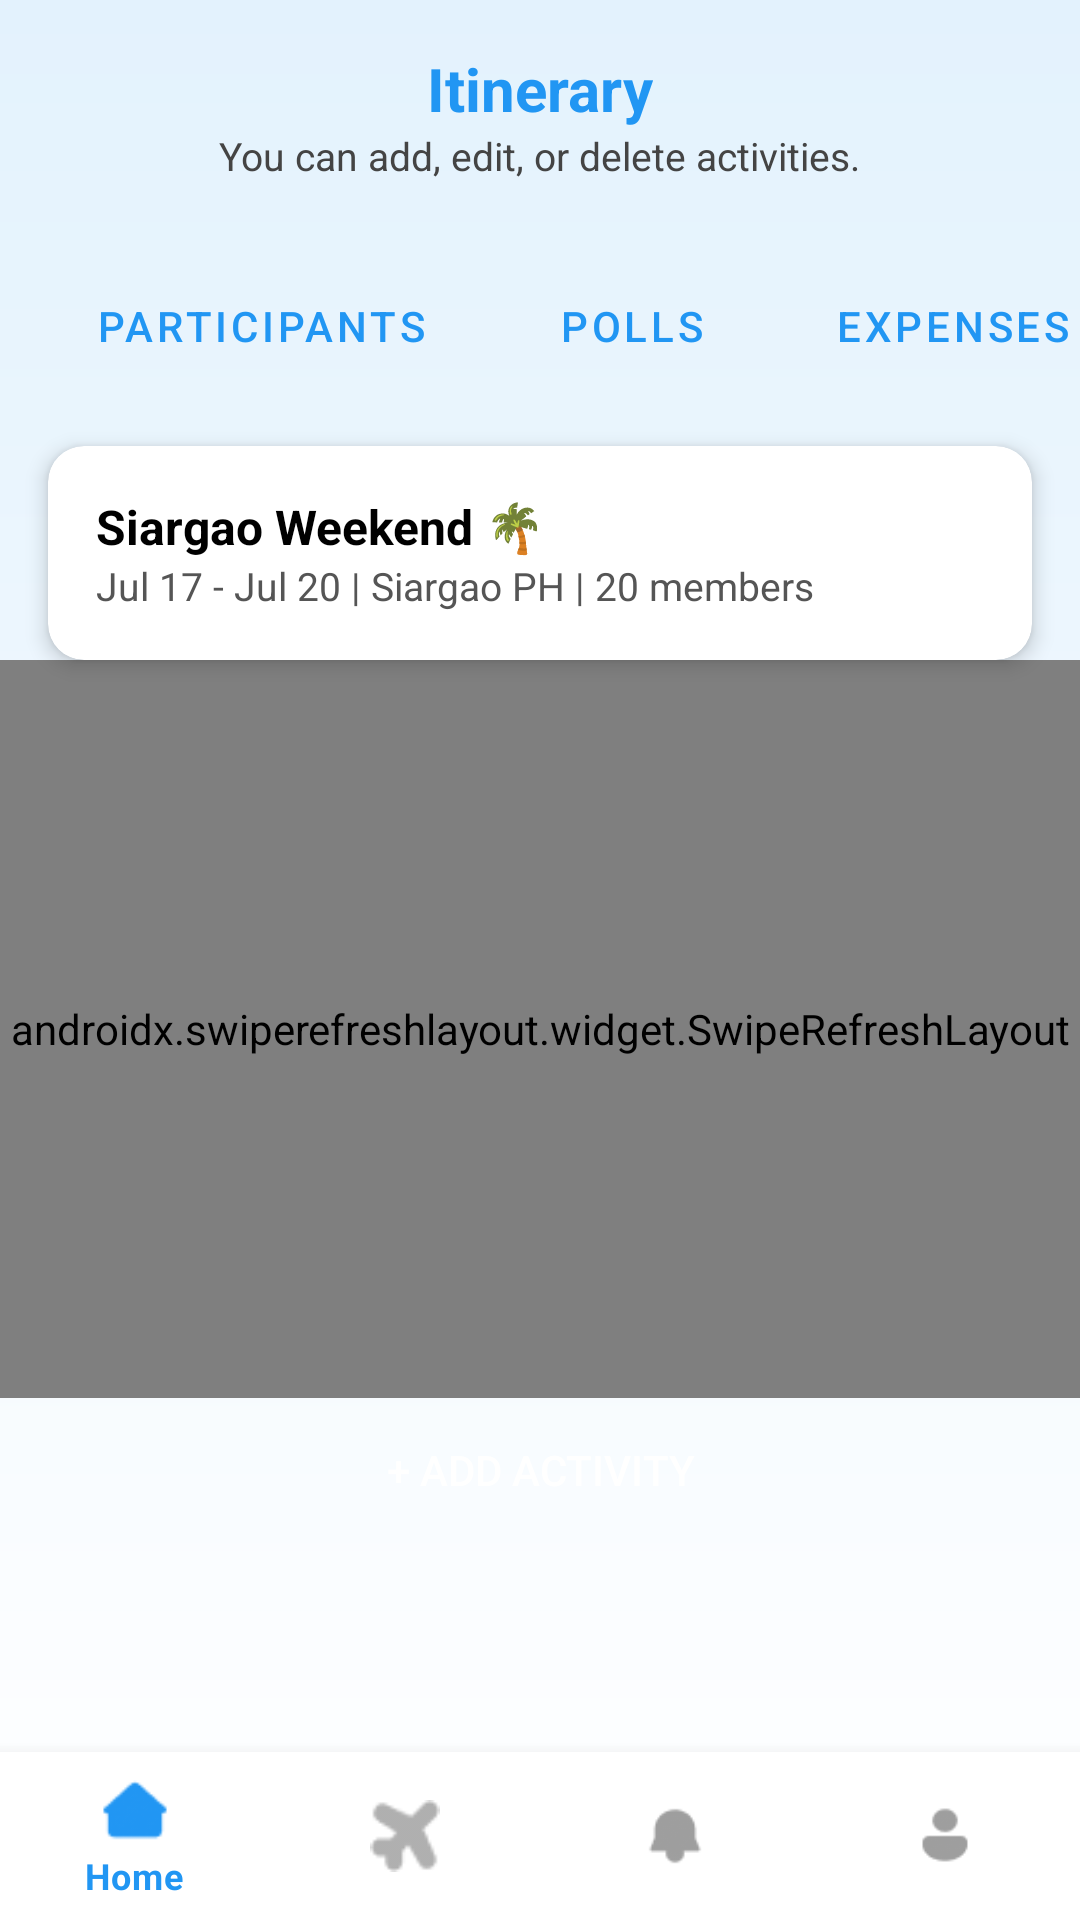

Produce the Android XML layout that renders to this screen, including the resource entries it uses.
<!-- AndroidManifest.xml: application theme Theme.TripMate -->
<!-- res/layout/activity_itinerary.xml -->
<?xml version="1.0" encoding="utf-8"?>
<androidx.constraintlayout.widget.ConstraintLayout
    xmlns:android="http://schemas.android.com/apk/res/android"
    xmlns:app="http://schemas.android.com/apk/res-auto"
    xmlns:tools="http://schemas.android.com/tools"
    android:layout_width="match_parent"
    android:layout_height="match_parent"
    android:background="@drawable/bg_gradient"
    tools:context=".ItineraryActivity">

    
    <LinearLayout
        android:id="@+id/headerSection"
        android:layout_width="match_parent"
        android:layout_height="wrap_content"
        android:orientation="vertical"
        android:padding="16dp"
        android:gravity="center_horizontal"
        app:layout_constraintTop_toTopOf="parent">

        <TextView
            android:id="@+id/tvHeader"
            android:layout_width="wrap_content"
            android:layout_height="wrap_content"
            android:text="Itinerary"
            android:textColor="#2196F3"
            android:textStyle="bold"
            android:textSize="20sp"/>

        <TextView
            android:id="@+id/tvSubHeader"
            android:layout_width="wrap_content"
            android:layout_height="wrap_content"
            android:text="You can add, edit, or delete activities."
            android:textColor="#444444"
            android:textSize="13sp"/>
    </LinearLayout>

    
    <HorizontalScrollView
        android:id="@+id/tabScroll"
        android:layout_width="match_parent"
        android:layout_height="wrap_content"
        android:layout_marginTop="8dp"
        android:scrollbars="none"
        app:layout_constraintTop_toBottomOf="@id/headerSection">

        <LinearLayout
            android:layout_width="wrap_content"
            android:layout_height="wrap_content"
            android:orientation="horizontal"
            android:paddingHorizontal="16dp">

            <Button
                android:id="@+id/tabParticipants"
                android:layout_width="wrap_content"
                android:layout_height="wrap_content"
                android:text="Participants"
                style="@style/Widget.MaterialComponents.Button.OutlinedButton"
                android:textColor="#2196F3"
                android:backgroundTint="#FFFFFF"
                android:layout_marginEnd="8dp"/>

            <Button
                android:id="@+id/tabPolls"
                android:layout_width="wrap_content"
                android:layout_height="wrap_content"
                android:text="Polls"
                style="@style/Widget.MaterialComponents.Button.OutlinedButton"
                android:textColor="#2196F3"
                android:backgroundTint="#FFFFFF"
                android:layout_marginEnd="8dp"/>

            <Button
                android:id="@+id/tabExpenses"
                android:layout_width="wrap_content"
                android:layout_height="wrap_content"
                android:text="Expenses"
                style="@style/Widget.MaterialComponents.Button.OutlinedButton"
                android:textColor="#2196F3"
                android:backgroundTint="#FFFFFF"
                android:layout_marginEnd="8dp"/>

            <Button
                android:id="@+id/tabDocs"
                android:layout_width="wrap_content"
                android:layout_height="wrap_content"
                android:text="Docs"
                style="@style/Widget.MaterialComponents.Button.OutlinedButton"
                android:textColor="#2196F3"
                android:backgroundTint="#FFFFFF"
                android:layout_marginEnd="8dp"/>

            <Button
                android:id="@+id/tabItinerary"
                android:layout_width="wrap_content"
                android:layout_height="wrap_content"
                android:text="Itinerary"
                style="@style/Widget.MaterialComponents.Button.OutlinedButton"
                android:textColor="#FFFFFF"
                android:backgroundTint="#2196F3"/>
        </LinearLayout>
    </HorizontalScrollView>

    
    <androidx.cardview.widget.CardView
        android:id="@+id/tripCard"
        android:layout_width="0dp"
        android:layout_height="wrap_content"
        android:layout_margin="16dp"
        app:cardCornerRadius="12dp"
        app:cardElevation="4dp"
        app:layout_constraintTop_toBottomOf="@id/tabScroll"
        app:layout_constraintStart_toStartOf="parent"
        app:layout_constraintEnd_toEndOf="parent">

        <LinearLayout
            android:layout_width="match_parent"
            android:layout_height="wrap_content"
            android:orientation="vertical"
            android:padding="16dp">

            <TextView
                android:layout_width="wrap_content"
                android:layout_height="wrap_content"
                android:text="Siargao Weekend 🌴"
                android:textColor="#000000"
                android:textStyle="bold"
                android:textSize="16sp"/>

            <TextView
                android:layout_width="wrap_content"
                android:layout_height="wrap_content"
                android:text="Jul 17 - Jul 20 | Siargao PH | 20 members"
                android:textColor="#555555"
                android:textSize="13sp"/>
        </LinearLayout>
    </androidx.cardview.widget.CardView>

    <androidx.swiperefreshlayout.widget.SwipeRefreshLayout
        android:id="@+id/swipeRefresh"
        android:layout_width="0dp"
        android:layout_height="0dp"
        app:layout_constraintTop_toBottomOf="@id/tripCard"
        app:layout_constraintBottom_toTopOf="@id/btnAddActivity"
        app:layout_constraintStart_toStartOf="parent"
        app:layout_constraintEnd_toEndOf="parent">
    
    <ScrollView
        android:id="@+id/scrollItinerary"
        android:layout_width="0dp"
        android:layout_height="0dp"
        android:layout_marginHorizontal="16dp"
        app:layout_constraintTop_toBottomOf="@id/tripCard"
        app:layout_constraintBottom_toTopOf="@id/btnAddActivity"
        app:layout_constraintStart_toStartOf="parent"
        app:layout_constraintEnd_toEndOf="parent">

        <LinearLayout
            android:layout_width="match_parent"
            android:layout_height="wrap_content"
            android:orientation="vertical"
            android:paddingBottom="16dp">

            
            <TextView
                android:layout_width="match_parent"
                android:layout_height="wrap_content"
                android:text="Day 1 - Arrival &amp; Check-In"
                android:textStyle="bold"
                android:textColor="#1E88E5"
                android:textSize="16sp"
                android:layout_marginTop="8dp"
                android:layout_marginBottom="4dp"/>

            
            <include
                android:id="@+id/include_day1_activity"
                layout="@layout/item_itinerary_activity"
                android:layout_width="match_parent"
                android:layout_height="wrap_content"/>

            
            <TextView
                android:layout_width="match_parent"
                android:layout_height="wrap_content"
                android:text="Day 2 - Island Hopping"
                android:textStyle="bold"
                android:textColor="#1E88E5"
                android:textSize="16sp"
                android:layout_marginTop="16dp"
                android:layout_marginBottom="4dp"/>

            <include
                android:id="@+id/include_day2_activity"
                layout="@layout/item_itinerary_activity"
                android:layout_width="match_parent"
                android:layout_height="wrap_content"/>
        </LinearLayout>
    </ScrollView>
    </androidx.swiperefreshlayout.widget.SwipeRefreshLayout>
    
    <Button
        android:id="@+id/btnAddActivity"
        android:layout_width="0dp"
        android:layout_height="wrap_content"
        android:text="+ Add Activity"
        android:textColor="#FFFFFF"
        android:background="@drawable/rounded_button_primary"
        android:layout_marginHorizontal="16dp"
        android:layout_marginBottom="70dp"
        app:layout_constraintBottom_toTopOf="@id/bottomNav"
        app:layout_constraintStart_toStartOf="parent"
        app:layout_constraintEnd_toEndOf="parent"/>

    
    <com.google.android.material.bottomnavigation.BottomNavigationView
        android:id="@+id/bottomNav"
        android:layout_width="0dp"
        android:layout_height="wrap_content"
        android:background="#FFFFFF"
        app:itemIconTint="@color/nav_item_selector"
        app:itemTextColor="@color/nav_item_selector"
        app:menu="@menu/bottom_nav_menu"
        app:layout_constraintBottom_toBottomOf="parent"
        app:layout_constraintStart_toStartOf="parent"
        app:layout_constraintEnd_toEndOf="parent"/>

</androidx.constraintlayout.widget.ConstraintLayout>
<!-- res/layout/item_itinerary_activity.xml (included above) -->
<?xml version="1.0" encoding="utf-8"?>
<androidx.cardview.widget.CardView xmlns:android="http://schemas.android.com/apk/res/android"
    xmlns:app="http://schemas.android.com/apk/res-auto"
    android:layout_width="match_parent"
    android:layout_height="wrap_content"
    android:layout_marginBottom="8dp"
    app:cardCornerRadius="10dp"
    app:cardElevation="3dp"
    android:backgroundTint="#FFFFFF">

    <LinearLayout
        android:layout_width="match_parent"
        android:layout_height="wrap_content"
        android:orientation="horizontal"
        android:gravity="center_vertical"
        android:padding="12dp">

        
        <LinearLayout
            android:layout_width="0dp"
            android:layout_height="wrap_content"
            android:layout_weight="1"
            android:orientation="vertical">

            <TextView
                android:id="@+id/tvActivityTitle"
                android:layout_width="wrap_content"
                android:layout_height="wrap_content"
                android:text="Flight to IAO"
                android:textStyle="bold"
                android:textColor="#000000"
                android:textSize="15sp"/>

            <TextView
                android:id="@+id/tvActivityTime"
                android:layout_width="wrap_content"
                android:layout_height="wrap_content"
                android:text="8:00 AM"
                android:textColor="#555555"
                android:textSize="13sp"/>
        </LinearLayout>

        
        <LinearLayout
            android:layout_width="wrap_content"
            android:layout_height="wrap_content"
            android:orientation="horizontal">

            <Button
                android:id="@+id/btnEditActivity"
                android:layout_width="wrap_content"
                android:layout_height="wrap_content"
                android:text="Edit"
                android:textColor="#FFFFFF"
                android:backgroundTint="#2196F3"
                android:textSize="12sp"
                android:layout_marginEnd="6dp"/>

            <Button
                android:id="@+id/btnDeleteActivity"
                android:layout_width="wrap_content"
                android:layout_height="wrap_content"
                android:text="Delete"
                android:textColor="#2196F3"
                android:backgroundTint="#E3F2FD"
                android:textSize="12sp"/>
        </LinearLayout>
    </LinearLayout>
</androidx.cardview.widget.CardView>
<!-- resources referenced by this layout -->
<resources>
  <!-- drawable bg_gradient (drawable) -->
  <?xml version="1.0" encoding="utf-8"?>
      <shape xmlns:android="http://schemas.android.com/apk/res/android" android:shape="rectangle">
          <gradient
              android:startColor="#E3F2FD"
              android:endColor="#FFFFFF"
              android:angle="270"/>
      </shape>
  <style name="Theme.TripMate" parent="Theme.MaterialComponents.DayNight.NoActionBar">
          
          <item name="colorPrimary">@color/primary_blue</item>
          <item name="colorPrimaryVariant">@color/icon_blue</item>
          <item name="colorOnPrimary">@color/white</item>
  
          
          <item name="colorSecondary">@color/teal_200</item>
          <item name="colorSecondaryVariant">@color/teal_700</item>
          <item name="colorOnSecondary">@color/black</item>
  
          
          <item name="android:statusBarColor">@color/primary_blue</item>
  
          
          <item name="android:windowBackground">@color/background_blue</item>
          <item name="colorBackground">@color/background_blue</item>
          <item name="colorSurface">@color/card_white</item>
          <item name="colorOnSurface">@color/black</item>
      </style>
  <color name="primary_blue">#3A4DE7</color>
  <color name="icon_blue">#6CA6F7</color>
  <color name="white">#FFFFFFFF</color>
  <color name="teal_200">#FF03DAC5</color>
  <color name="teal_700">#FF018786</color>
  <color name="black">#FF000000</color>
  <color name="background_blue">#E6F3FC</color>
  <color name="card_white">#FFFFFFFF</color>
</resources>
